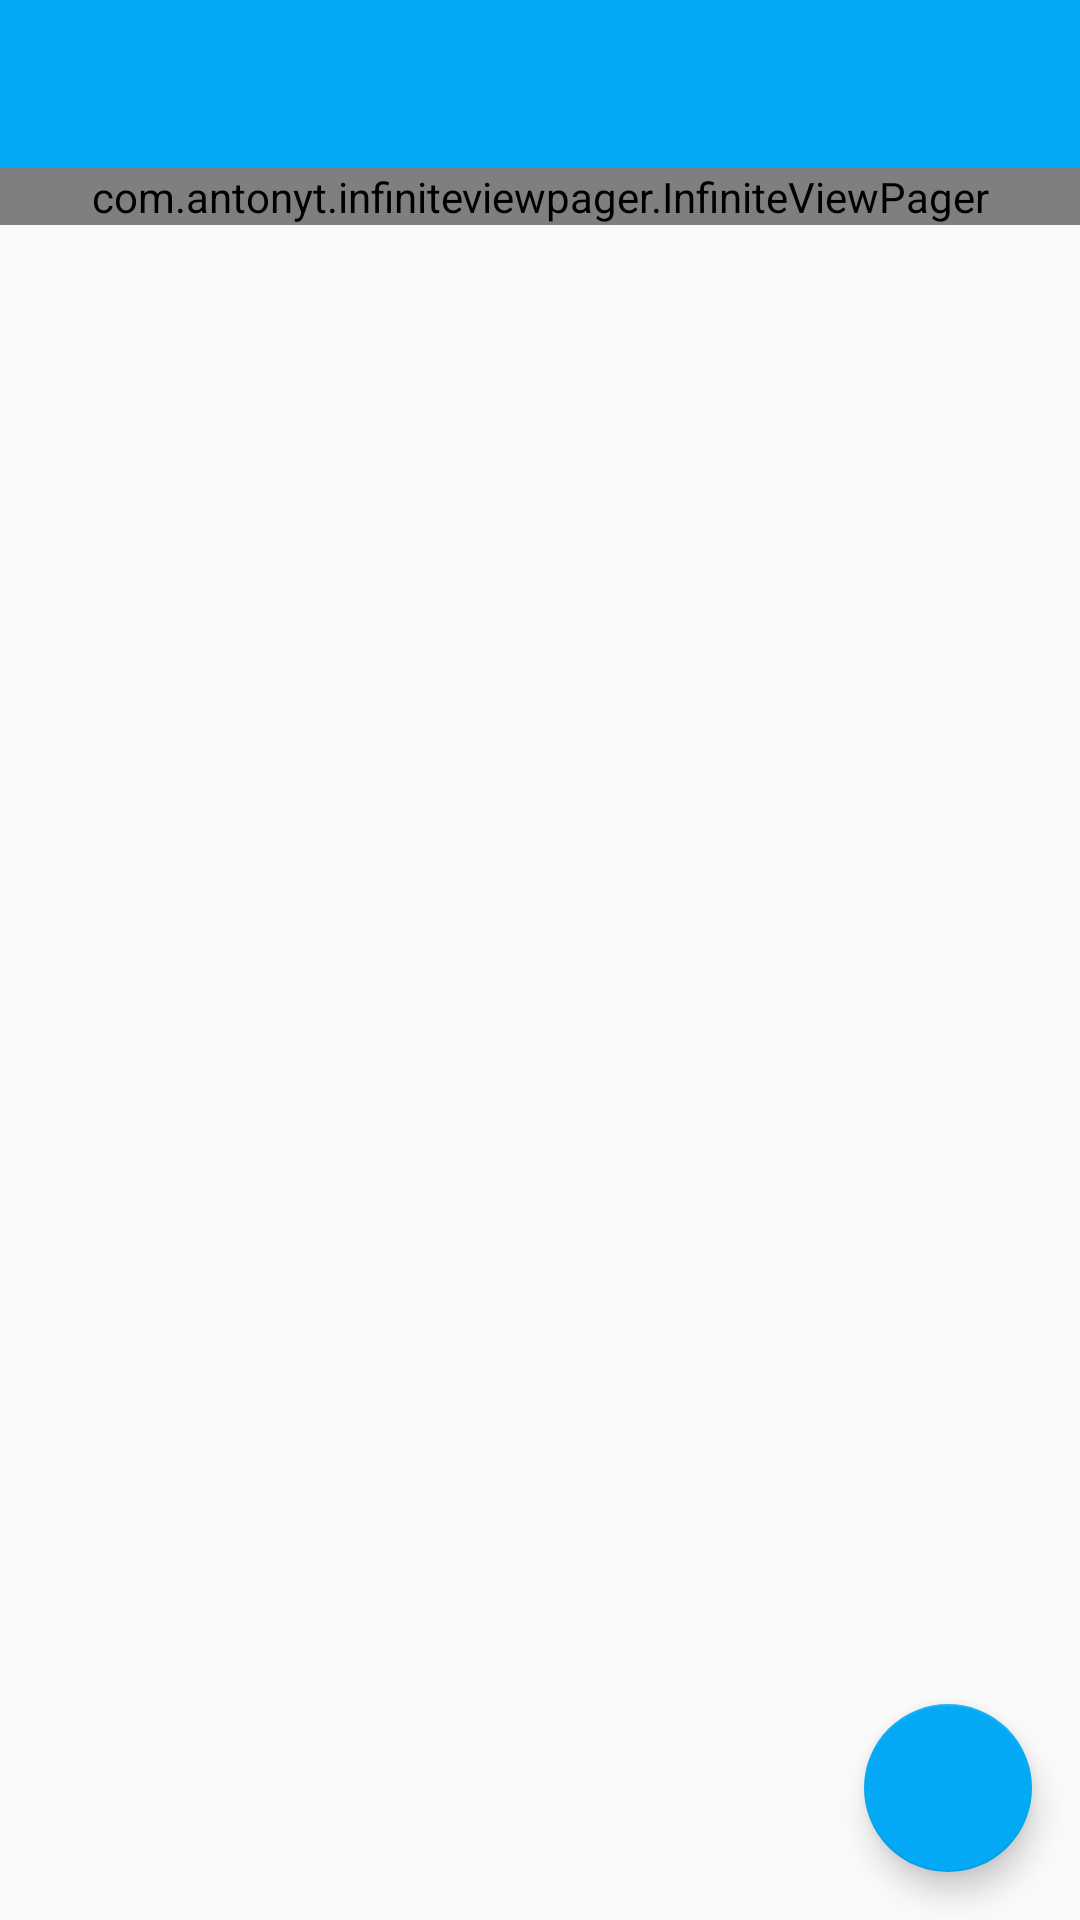

Android layout source for this screen:
<!-- AndroidManifest.xml: activity theme AppTheme.NoActionBar -->
<!-- res/layout/activity_home.xml -->
<?xml version="1.0" encoding="utf-8"?>
<android.support.design.widget.CoordinatorLayout xmlns:android="http://schemas.android.com/apk/res/android"
    xmlns:app="http://schemas.android.com/apk/res-auto"
    xmlns:tools="http://schemas.android.com/tools"
    android:id="@+id/main_content"
    android:layout_width="match_parent"
    android:layout_height="match_parent"
    android:fitsSystemWindows="true"
    android:orientation="vertical"
    tools:context=".screens.activities.HomeActivity">

    <LinearLayout
        android:layout_width="match_parent"
        android:layout_height="wrap_content"
        android:orientation="vertical">

        <include layout="@layout/app_toolbar" />

        <com.antonyt.infiniteviewpager.InfiniteViewPager
            android:id="@+id/container"
            android:layout_width="match_parent"
            android:layout_height="match_parent"
            app:layout_behavior="@string/appbar_scrolling_view_behavior" />

    </LinearLayout>

    <android.support.design.widget.FloatingActionButton
        android:id="@+id/fab"
        android:layout_width="wrap_content"
        android:layout_height="wrap_content"
        android:layout_gravity="end|bottom"
        android:layout_margin="@dimen/fab_margin"
        app:backgroundTint="@color/colorPrimary"
        app:srcCompat="@mipmap/dumbbell" />

</android.support.design.widget.CoordinatorLayout>
<!-- res/layout/app_toolbar.xml (included above) -->
<?xml version="1.0" encoding="utf-8"?>
<LinearLayout xmlns:android="http://schemas.android.com/apk/res/android"
    xmlns:app="http://schemas.android.com/apk/res-auto"
    android:layout_width="match_parent"
    android:layout_height="match_parent">

    <android.support.design.widget.AppBarLayout
        android:id="@+id/appbar"
        android:layout_width="match_parent"
        android:layout_height="wrap_content"
        android:theme="@style/AppTheme.AppBarOverlay">

        <android.support.v7.widget.Toolbar
            android:id="@+id/toolbar"
            android:layout_width="match_parent"
            android:layout_height="wrap_content"
            android:background="?attr/colorPrimary"
            app:layout_scrollFlags="scroll|enterAlways"
            app:popupTheme="@style/AppTheme.PopupOverlay"/>

    </android.support.design.widget.AppBarLayout>
</LinearLayout>
<!-- resources referenced by this layout -->
<resources>
  <color name="colorPrimary">#03A9F4</color>
  <dimen name="fab_margin">16dp</dimen>
  <style name="AppTheme.AppBarOverlay" parent="ThemeOverlay.AppCompat.Dark.ActionBar" />
  <style name="AppTheme.PopupOverlay" parent="ThemeOverlay.AppCompat.Light" />
  <style name="AppTheme.NoActionBar">
          <item name="windowActionBar">false</item>
          <item name="windowNoTitle">true</item>
      </style>
</resources>
